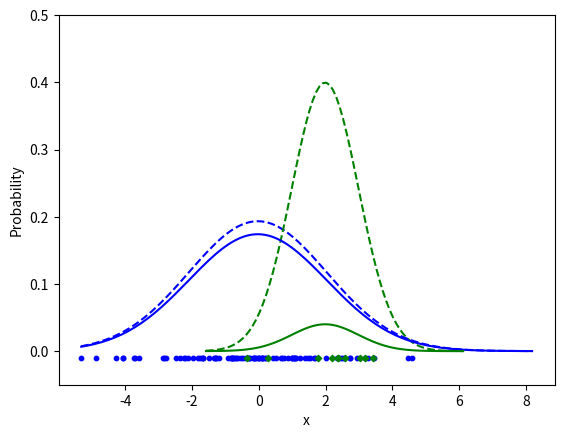

The matplotlib source for this figure:
import numpy as np
import random
import pandas as pd
import matplotlib.pyplot as plt

#为了画个正态真麻烦
def normfun(x, mu, sigma):
  pdf = np.exp(-((x - mu)**2)/(2*sigma**2)) / (sigma * np.sqrt(2*np.pi))
  return pdf


# plot normal
np.random.seed(2)
Cn1=np.random.normal(loc=0,scale=2,size=500)
Cn2=np.random.normal(loc=2,scale=1,size=10000)
x_0=np.arange(min(Cn1),max(Cn1),0.1)
x_1=np.arange(min(Cn2),max(Cn2),0.1)
y_0=normfun(x_0,Cn1.mean(),Cn1.std())
y_1=normfun(x_1,Cn2.mean(),Cn2.std())
n0,=plt.plot(x_0,y_0,linestyle='--',c='b')
n1,=plt.plot(x_1,y_1,linestyle='--',c='g')

# 随机生成数据,用来实验的
np.random.seed(2)
C0=np.random.normal(loc=0,scale=2,size=90)
print(C0)
C1=np.random.normal(loc=2,scale=1,size=10)
y0=[-0.01]*90
y1=[-0.01]*10

#take into account the proportions
nc0,=plt.plot(x_0,y_0*0.9,c='b')
nc1,=plt.plot(x_1,y_1*0.1,c='g')

# predict(我觉得可以先用传统的贝叶斯来做，而且最好thesis里面有贝叶斯)


#plot
s0=plt.scatter(C0,y0,s=10,c='b')
s1=plt.scatter(C1,y1,s=10,marker='D',c='g')
plt.ylim((-0.05,0.5))
# plt.legend([n0,n1,s0,s1,nc0,nc1],['P(x|$C_N$)','P(x|$C_P$)','examples from $C_N$','examples from $C_P$','P(x|$C_N$)P($C_N$)','P(x|$C_P$)P($C_P$)'],loc='upper left')
plt.ylabel("Probability")
plt.xlabel('x')

plt.show()